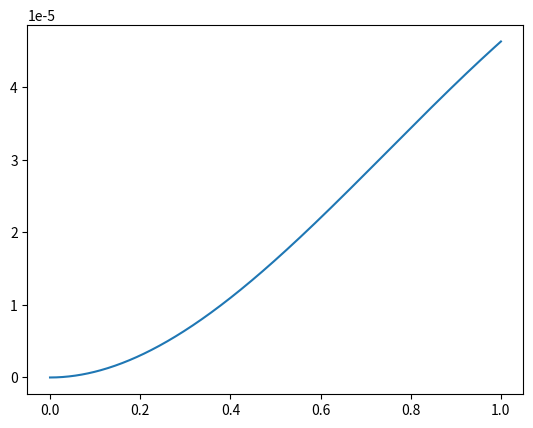

This chart was generated by the following Python code:
#%%
import numpy as np
import sympy as sp
import matplotlib.pyplot as plt

#%%
# 1

a, b = sp.symbols('a b')

l1 = sp.Matrix([
    [sp.cos(b), 0, -sp.sin(b)],
    [0, 1 , 0],
    [sp.sin(b), 0, sp.cos(b)]
])

l2 = sp.Matrix([
    [sp.cos(a), sp.sin(a), 0],
    [-sp.sin(a), sp.cos(a), 0],
    [0,0,1]
])

l = l2 * l1
l

acc = sp.Matrix([
    [1],
    [2],
    [-2]
])

acc_new = l * acc
acc_new

l_f = sp.lambdify((a, b), l, 'numpy')
l_num = l_f(60 * (np.pi / 180), 20 *(np.pi / 180))

acc_new_values = sp.lambdify((a, b), acc_new, 'numpy')
acc_new_values(60 * (np.pi / 180), 20 *(np.pi / 180))

#%%
# 2

sigma_new = np.array([
    [150, 70, 0],
    [70, 50, 15],
    [0, 15, 100]
])
sigma = np.linalg.inv(l_num) @ sigma_new @ np.linalg.inv(l_num.T)
print('sigma:')
print(sigma)

eigvals, _ = np.linalg.eig(sigma)
print('\neigvals:')
print(eigvals)


#%%
# 4

x, E, I, G, Ks, A, M_hat, P_hat, L, C1, C2, C3, C4 = sp.symbols('x E I G Ks A M_hat P_hat L C1 C2 C3 C4', real=True)

phi = 1/(E * I) * (C1 * x**2 /2 + C2 * x + C3)

w = sp.integrate(phi + C4 / (G * Ks * A), x)
print(w)

M = - E * I * phi.diff(x)
# V = G * Ks * A * (-phi + w.diff(x))
V = M.diff(x)

boundary_conditions = [
    w.subs(x, 0),
    w.diff(x).subs(x, 0),
    M.subs(x, L) - M_hat,
    V.subs(x, L) - P_hat
]

unknowns = (C1, C2, C3, C4)

integration_constants = sp.solve(boundary_conditions, unknowns, real=True)
print(integration_constants)

w_sol = w.subs(integration_constants)
print("w after substitution:")
print(w_sol.simplify())

w_f = sp.lambdify((x, E, I, G, Ks, A, M_hat, P_hat, L), w_sol, 'numpy')

E_num =80e9
b_num = 50e-3
h_num = 30e-3
nu_num = 0.2
I_num = b_num * h_num **3 / 12
G_num = E_num / (2 * (1 + nu_num))
A_num = b_num * h_num
num = w_f(x=1, E=E_num, I=I_num, G=G_num, Ks=5/6, A=A_num, M_hat=500, P_hat=2e3, L=1)
print(num)





###############################

#%%
# 1

alpha, beta = sp.symbols('alpha beta', real=True)

l1 = sp.Matrix([
    [sp.cos(beta), 0, -sp.sin(beta)],
    [0, 1, 0],
    [sp.sin(beta), 0, sp.cos(beta)]
])

l2 = sp.Matrix([
    [sp.cos(alpha), sp.sin(alpha), 0],
    [-sp.sin(alpha), sp.cos(alpha), 0],
    [0,0,1]
])

l_tot = l2 * l1

l_f = sp.lambdify((alpha, beta), l_tot, 'numpy')

acc = sp.Matrix([1, 2, -2])

l_num =  l_f(alpha= 60*np.pi/180, beta= 20*np.pi/180)
acc_new = l_num * acc

print('acceleration:')
print(acc_new)

sigma_new = np.array([
    [150, 70, 0],
    [70, 50, 15],
    [0, 15, 100]
])

sigma = np.linalg.inv(l_num) * sigma_new * np.linalg.inv(l_num.T)

print('\nsigma:')
print(sigma)

eigvals, _ = np.linalg.eig(sigma)
print('\neigenvalues:')
print(eigvals)


#%%
# 4

x, L, Ks, b, h, P_hat, M_hat, nu, E, q = sp.symbols('x L Ks b h P_hat M_hat nu E q', real=True)
# C1, C2, C3, C4 = sp.symbols('C1 C2 C3 C4', real=True)

I = b * h**3 / 12
A = b * h
G = E / (2 *(1 + nu))

phi = sp.Function('phi')(x)
w = sp.Function('w')(x)

diffeq_phi = sp.Eq(E * I * phi.diff(x, 3), q)
phi = sp.dsolve(diffeq_phi, phi).rhs
print('\nphi:')
print(phi)

diffeq_w = sp.Eq(w.diff(x), - E * I / ( G * Ks * A) * phi.diff(x,2) + phi)
w = sp.dsolve(diffeq_w, w).rhs
print('\nw:')
print(w)

M = -E * I * phi.diff(x)
V = G * Ks * A * (-phi + w.diff(x))

bc = [
    w.subs(x, 0),
    w.diff(x).subs(x, 0),
    M.subs(x, L) - M_hat,
    V.subs(x, L) - P_hat
]

unknowns = ('C1, C2, C3, C4')
ic = sp.solve(bc, unknowns)
print('\nintegration constants:')
print(ic)

w_sol = w.subs(ic)
print('\nw solution:')
print(w_sol)

w_f = sp.lambdify((x, L, Ks, b, h, P_hat, M_hat, nu, E, q), w_sol, 'numpy')

E_num = 80e9
nu_num = 0.2
P_num = 2e3
M_num = 500
L_num = 1
h_num = 30e-3
b_num = 50
Ks_num = 5/6
q_num = 0

x_vals = np.linspace(0, L_num, 500)
w_vals = w_f(x_vals, L_num, Ks_num, b_num, h_num, P_num, M_num, nu_num, E_num, q_num)

plt.figure()
plt.plot(x_vals, w_vals)
plt.show()

print('\ndeflection at the end:')
print(w_vals[-1])
